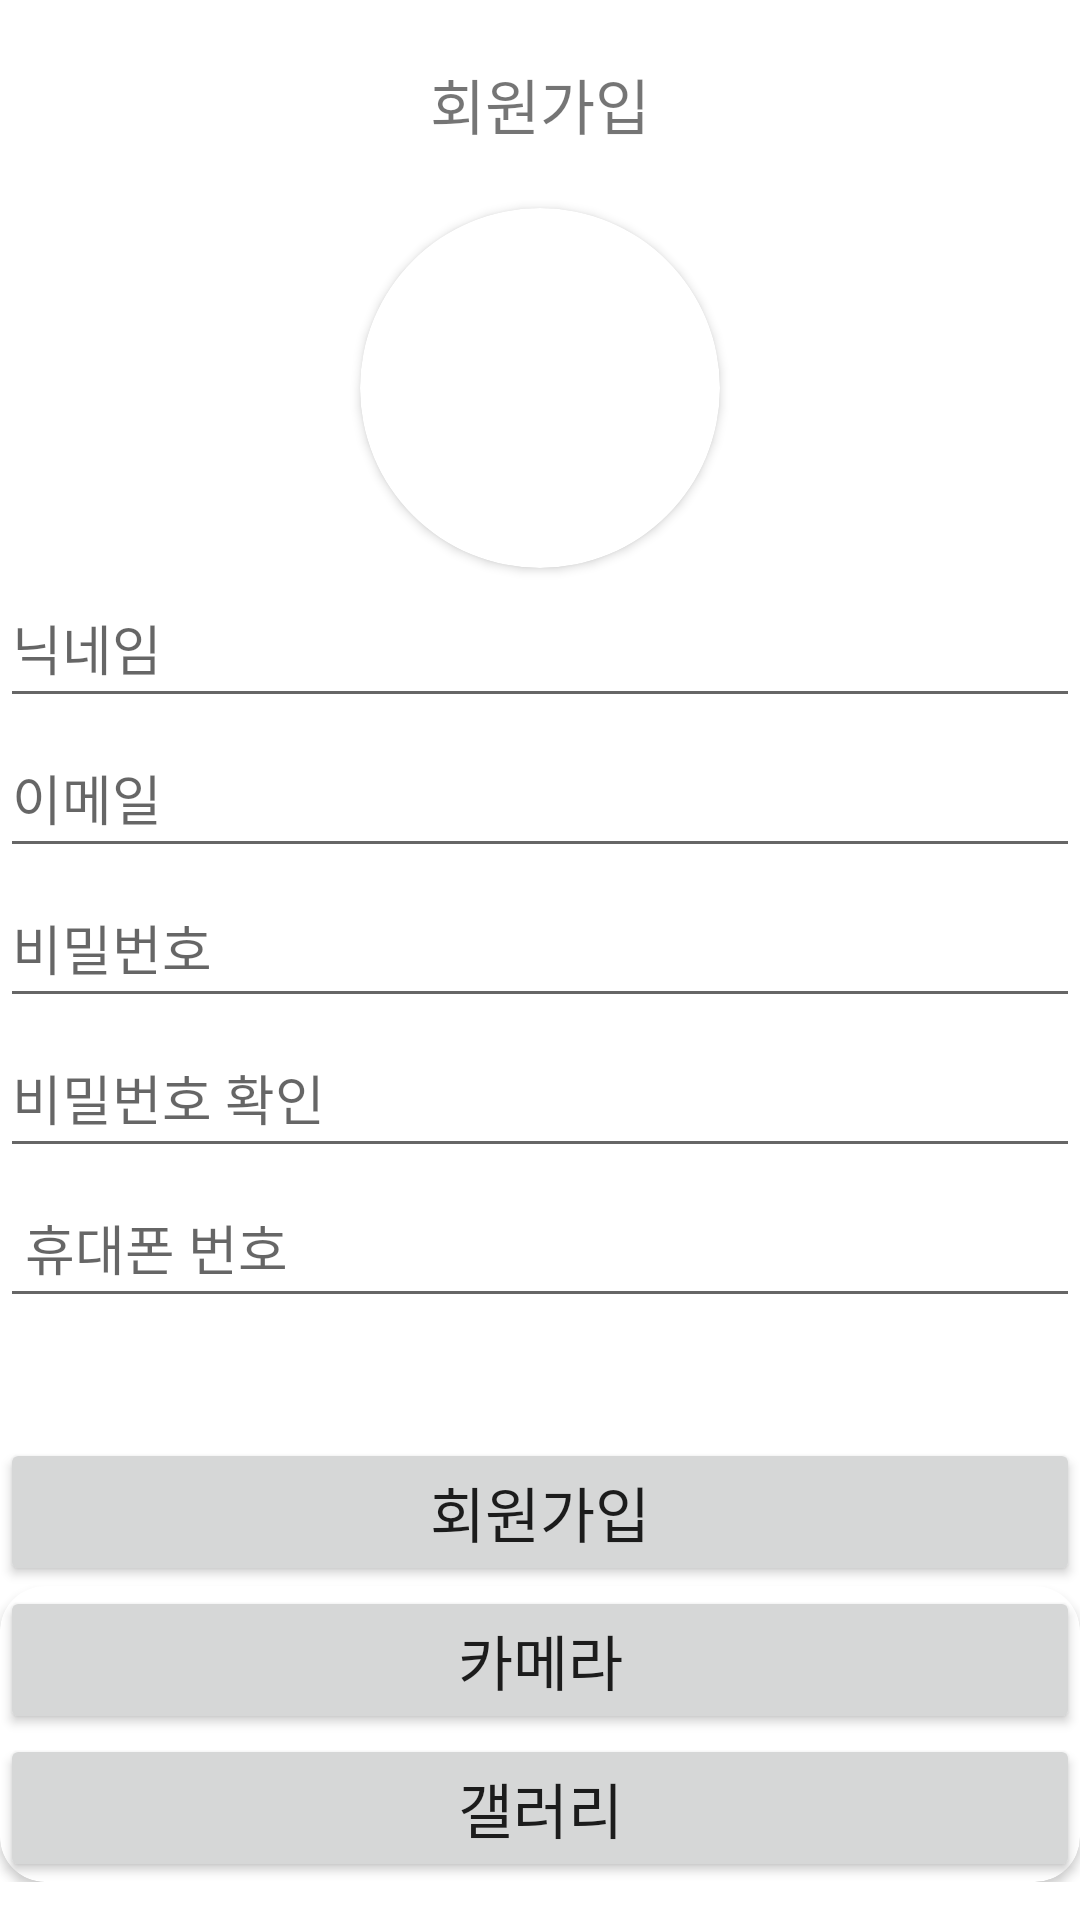

The Android layout XML behind this screen, and the referenced resources:
<!-- AndroidManifest.xml: application theme Theme.NewrepBook -->
<!-- res/layout/join.xml -->
<?xml version="1.0" encoding="utf-8"?>
<RelativeLayout xmlns:android="http://schemas.android.com/apk/res/android"
    xmlns:app="http://schemas.android.com/apk/res-auto"
    xmlns:tools="http://schemas.android.com/tools"
    android:layout_width="match_parent"
    android:layout_height="match_parent"
    android:orientation="vertical">

    
    
    
    
    
    
    

    <LinearLayout
        android:layout_width="match_parent"
        android:layout_height="wrap_content"
        android:orientation="vertical">

        <TextView
            android:id="@+id/textView4"
            android:layout_width="wrap_content"
            android:layout_height="wrap_content"
            android:layout_gravity="center_horizontal"
            android:layout_marginTop="20dp"
            android:layout_marginBottom="20dp"
            android:text="회원가입"
            android:textSize="20dp" />

        <androidx.cardview.widget.CardView
            android:layout_width="120dp"
            android:layout_height="120dp"
            android:layout_gravity="center_horizontal"
            app:cardCornerRadius="100dp">

            <ImageView
                android:id="@+id/join_image"
                android:layout_width="match_parent"
                android:layout_height="match_parent"
                tools:srcCompat="@tools:sample/avatars" />

        </androidx.cardview.widget.CardView>

        <EditText
            android:id="@+id/nick"
            android:layout_width="match_parent"
            android:layout_height="50dp"
            android:ems="0"
            android:hint="닉네임"
            android:inputType="textPersonName" />

        <EditText
            android:id="@+id/email"
            android:layout_width="match_parent"
            android:layout_height="50dp"
            android:hint="이메일"
            android:inputType="textEmailAddress" />

        <EditText
            android:id="@+id/password"
            android:layout_width="match_parent"
            android:layout_height="50dp"
            android:ems="10"
            android:hint="비밀번호"
            android:inputType="textPassword" />

        <EditText
            android:id="@+id/password2"
            android:layout_width="match_parent"
            android:layout_height="50dp"
            android:ems="10"
            android:hint="비밀번호 확인"
            android:inputType="textPassword" />

        <EditText
            android:id="@+id/phon"
            android:layout_width="match_parent"
            android:layout_height="50dp"
            android:ems="10"
            android:hint=" 휴대폰 번호"
            android:inputType="phone" />

        <Button
            android:id="@+id/btn_register"
            android:layout_width="match_parent"
            android:layout_height="wrap_content"
            android:layout_marginTop="40dp"
            android:gravity="center"
            android:padding="10dp"
            android:text="회원가입"
            android:textSize="20dp" />

        <androidx.cardview.widget.CardView
            android:layout_width="match_parent"
            android:layout_height="wrap_content"
            android:elevation="10dp"
            app:cardCornerRadius="15dp">

            <LinearLayout
                android:layout_width="match_parent"
                android:layout_height="match_parent"
                android:orientation="vertical">

                <Button
                    android:id="@+id/imageModify"
                    android:layout_width="match_parent"
                    android:layout_height="wrap_content"
                    android:padding="10dp"
                    android:text="카메라"
                    android:textSize="20dp" />

                <Button
                    android:id="@+id/videoModify"
                    android:layout_width="match_parent"
                    android:layout_height="wrap_content"
                    android:padding="10dp"
                    android:text="갤러리"
                    android:textSize="20dp" />
            </LinearLayout>

        </androidx.cardview.widget.CardView>
    </LinearLayout>

    <include
        layout="@layout/loading"
        android:layout_width="match_parent"
        android:layout_height="match_parent"
        android:visibility="gone"/>

</RelativeLayout>
<!-- res/layout/loading.xml (included above) -->
<?xml version="1.0" encoding="utf-8"?>
<RelativeLayout xmlns:android="http://schemas.android.com/apk/res/android"
    android:id="@+id/loading"
    android:layout_width="match_parent"
    android:layout_height="match_parent"
    android:layout_centerInParent="false"
    android:background="#8995DC">

    <ProgressBar
        android:id="@+id/progressBar2"
        style="?android:attr/progressBarStyleHorizontal"
        android:layout_width="200dp"
        android:layout_height="20dp"
        android:layout_centerInParent="true" />
</RelativeLayout>
<!-- resources referenced by this layout -->
<resources>
  <style name="Theme.NewrepBook" parent="Theme.MaterialComponents.DayNight.DarkActionBar">
          
          <item name="colorPrimary">@color/purple_500</item>
          <item name="colorPrimaryVariant">@color/purple_700</item>
          <item name="colorOnPrimary">@color/white</item>
          
          <item name="colorSecondary">@color/teal_200</item>
          <item name="colorSecondaryVariant">@color/teal_700</item>
          <item name="colorOnSecondary">@color/black</item>
          
          <item name="android:statusBarColor" tools:targetApi="l">?attr/colorPrimaryVariant</item>
          
      </style>
  <!-- not gathered from this repository: default colours our renderer supplied (Android Studio template values) -->
  <color name="purple_500">#FF6200EE</color>
  <color name="purple_700">#FF3700B3</color>
  <color name="teal_200">#FF03DAC5</color>
  <color name="teal_700">#FF018786</color>
  <color name="black">#FF000000</color>
  <color name="white">#FFFFFFFF</color>
</resources>
